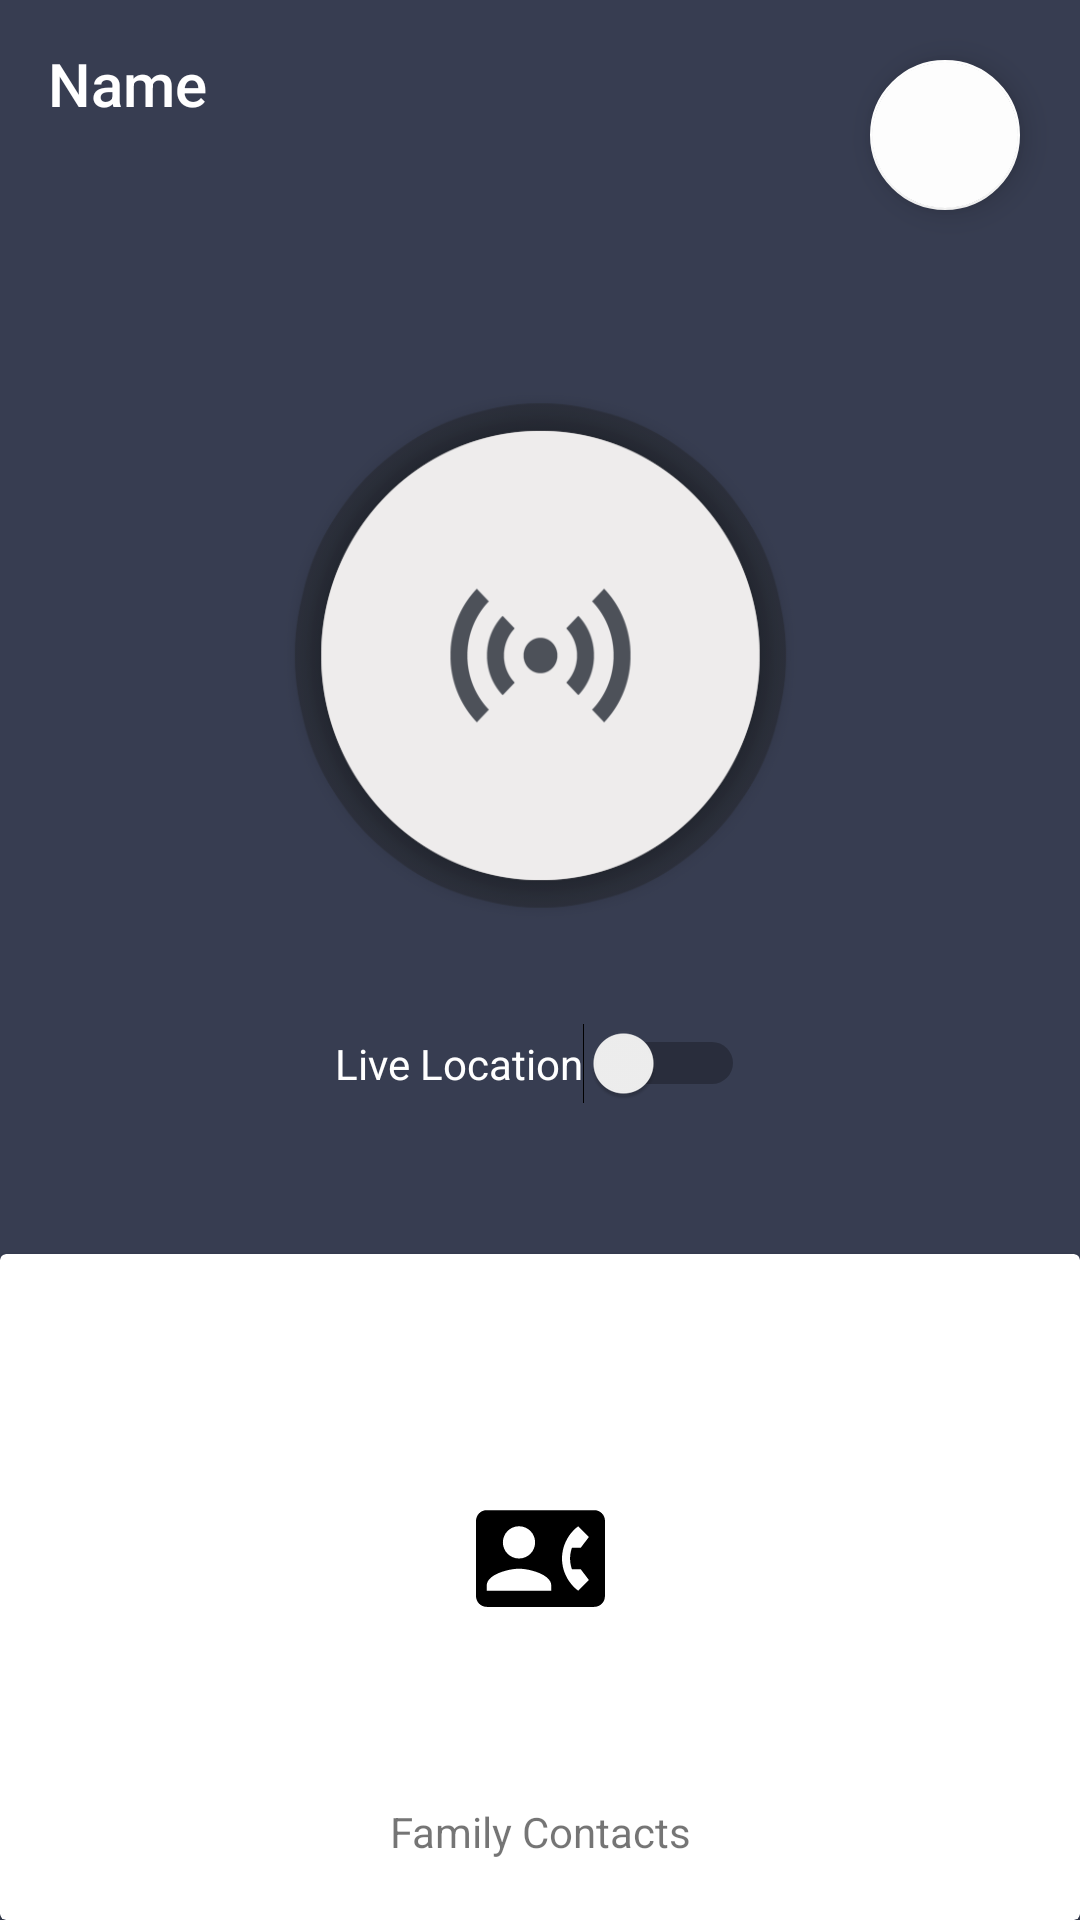

Produce the Android XML layout that renders to this screen, including the resource entries it uses.
<!-- AndroidManifest.xml: activity theme AppTheme -->
<!-- res/layout/activity_main.xml -->
<?xml version="1.0" encoding="utf-8"?>
<android.support.design.widget.CoordinatorLayout xmlns:android="http://schemas.android.com/apk/res/android"
    xmlns:app="http://schemas.android.com/apk/res-auto"
    xmlns:tools="http://schemas.android.com/tools"
    android:layout_width="match_parent"
    android:layout_height="match_parent"
    android:background="@color/background"
    android:orientation="vertical"
    tools:context=".MainActivity">

    <LinearLayout
        android:id="@+id/linearLayout"
        android:layout_width="match_parent"
        android:layout_height="match_parent"
        android:gravity="center"
        android:orientation="vertical">

        <android.support.v7.widget.Toolbar
            android:id="@+id/toolbar"
            android:layout_width="match_parent"
            android:layout_height="wrap_content"
            app:title="Name"
            app:titleTextColor="@android:color/white">

        </android.support.v7.widget.Toolbar>

        <ImageButton
            android:id="@+id/sos"
            android:layout_width="200dp"
            android:layout_height="205dp"
            android:layout_marginBottom="20dp"
            android:layout_marginTop="60dp"
            android:background="@drawable/button"
            android:elevation="10dp" />

        <Switch
            android:id="@+id/live_location"
            android:layout_width="wrap_content"
            android:layout_height="wrap_content"
            android:layout_marginBottom="50dp"
            android:text="Live Location"
            android:textColor="@android:color/white" />

        <android.support.v7.widget.CardView xmlns:card_view="http://schemas.android.com/apk/res-auto"
            android:id="@+id/card"
            android:layout_width="match_parent"
            android:layout_height="match_parent"
            android:padding="100dp"
            card_view:cardBackgroundColor="@android:color/white">

            <LinearLayout
                android:layout_width="match_parent"
                android:layout_height="match_parent"
                android:layout_margin="20dp"
                android:orientation="horizontal">


                <LinearLayout
                    android:layout_width="0dp"
                    android:layout_height="match_parent"
                    android:layout_weight="1"
                    android:orientation="horizontal">


                    <LinearLayout
                        android:layout_width="0dp"
                        android:layout_height="wrap_content"
                        android:layout_weight="1"
                        android:orientation="vertical">

                        <ImageButton
                            android:id="@+id/contacts"
                            android:layout_width="wrap_content"
                            android:layout_height="0dp"
                            android:layout_margin="50dp"
                            android:layout_weight="1"
                            android:background="@android:color/transparent"
                            android:padding="10dp"
                            android:scaleType="fitCenter"
                            android:src="@drawable/ic_contact_phone_black_24dp" />

                        <TextView
                            android:layout_width="match_parent"
                            android:layout_height="wrap_content"
                            android:layout_gravity="center"
                            android:gravity="center"
                            android:text="Family Contacts" />
                    </LinearLayout>


                </LinearLayout>

            </LinearLayout>


        </android.support.v7.widget.CardView>

    </LinearLayout>


    <android.support.design.widget.FloatingActionButton
        android:id="@+id/add"
        android:layout_width="50dp"
        android:layout_height="50dp"
        android:layout_gravity="center|end"
        android:layout_margin="20dp"
        android:clickable="true"
        app:layout_anchor="@+id/linearLayout"
        app:layout_anchorGravity="right|top"
        app:srcCompat="@drawable/ic_people_black_24dp" />
</android.support.design.widget.CoordinatorLayout>
<!-- resources referenced by this layout -->
<resources>
  <color name="background">#373D51</color>
  <!-- drawable button: png bitmap (drawable, 47097 bytes) -->
  <!-- drawable ic_contact_phone_black_24dp (drawable) -->
  <vector xmlns:android="http://schemas.android.com/apk/res/android"
          android:width="512dp"
          android:height="512dp"
          android:viewportWidth="24.0"
          android:viewportHeight="24.0">
      <path
          android:fillColor="#FF000000"
          android:pathData="M22,3L2,3C0.9,3 0,3.9 0,5v14c0,1.1 0.9,2 2,2h20c1.1,0 1.99,-0.9 1.99,-2L24,5c0,-1.1 -0.9,-2 -2,-2zM8,6c1.66,0 3,1.34 3,3s-1.34,3 -3,3 -3,-1.34 -3,-3 1.34,-3 3,-3zM14,18L2,18v-1c0,-2 4,-3.1 6,-3.1s6,1.1 6,3.1v1zM17.85,14h1.64L21,16l-1.99,1.99c-1.31,-0.98 -2.28,-2.38 -2.73,-3.99 -0.18,-0.64 -0.28,-1.31 -0.28,-2s0.1,-1.36 0.28,-2c0.45,-1.62 1.42,-3.01 2.73,-3.99L21,8l-1.51,2h-1.64c-0.22,0.63 -0.35,1.3 -0.35,2s0.13,1.37 0.35,2z"/>
  </vector>
  <style name="AppTheme" parent="Theme.AppCompat.Light.NoActionBar">
          
          <item name="colorPrimary">@color/colorPrimary</item>
          <item name="colorPrimaryDark">@color/colorPrimaryDark</item>
          <item name="colorAccent">@color/colorAccent</item>
      </style>
  <color name="colorPrimary">#373D51</color>
  <color name="colorPrimaryDark">#373D51</color>
  <color name="colorAccent">#FDFDFD</color>
</resources>
